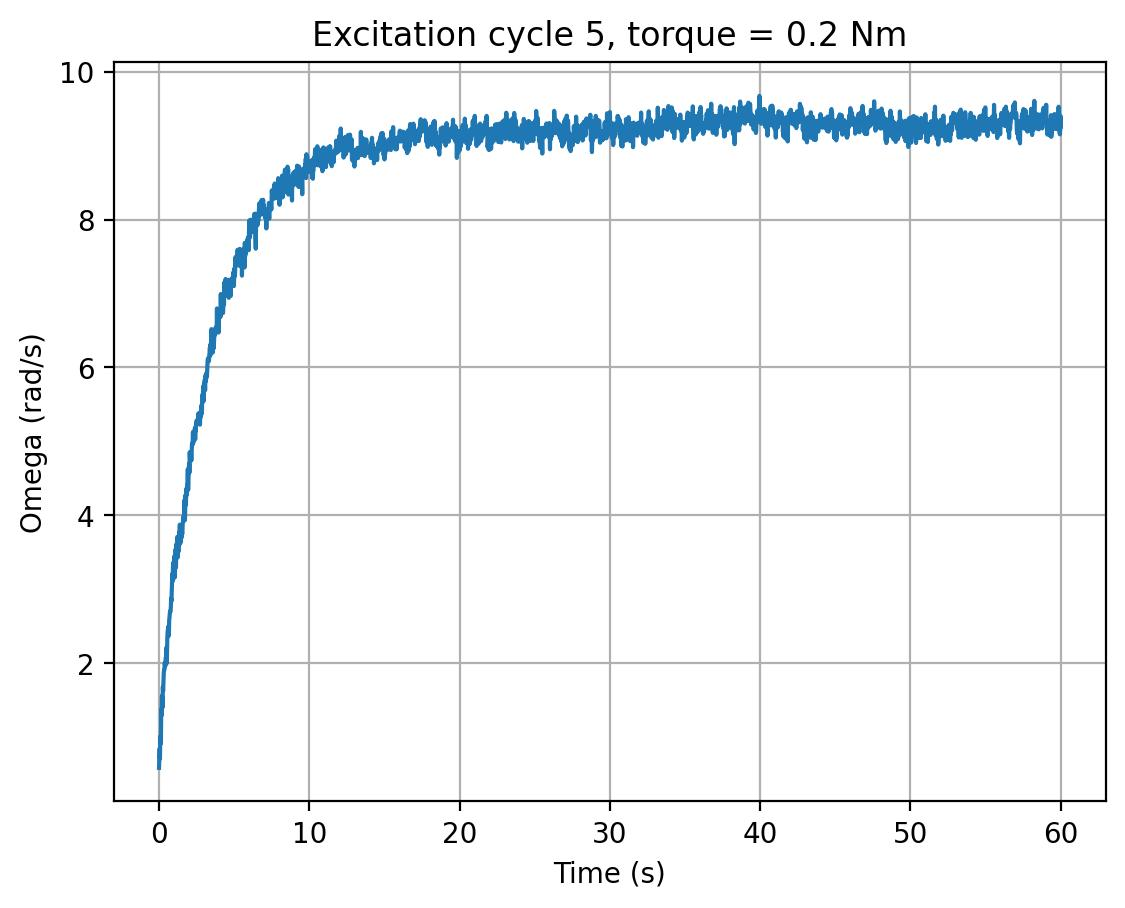

Source data for this figure (header and first rows):
cycle, time_s, omega_rad_s, torque_input
5, 0.0, 0.5849, 0.2
5, 0.02026, 0.7023, 0.2
5, 0.04162, 0.8465, 0.2
5, 0.06266, 0.7067, 0.2
5, 0.08367, 1.012, 0.2
5, 0.1047, 0.9919, 0.2
5, 0.1257, 0.9144, 0.2
5, 0.1469, 1.371, 0.2
5, 0.1679, 1.291, 0.2
5, 0.1891, 1.556, 0.2
5, 0.21, 1.556, 0.2
5, 0.2318, 1.4, 0.2
5, 0.2535, 1.678, 0.2
5, 0.2745, 1.625, 0.2
5, 0.2958, 1.75, 0.2
5, 0.317, 1.872, 0.2
5, 0.3383, 1.908, 0.2
5, 0.3594, 1.909, 0.2
5, 0.3805, 2.004, 0.2
5, 0.4018, 1.957, 0.2
5, 0.4234, 1.968, 0.2
5, 0.4448, 2.074, 0.2
5, 0.4662, 2.075, 0.2
5, 0.4875, 2.21, 0.2
5, 0.5087, 1.997, 0.2
5, 0.5299, 2.103, 0.2
5, 0.5511, 2.344, 0.2
5, 0.5724, 2.424, 0.2
5, 0.5935, 2.46, 0.2
5, 0.6145, 2.496, 0.2
5, 0.636, 2.366, 0.2
5, 0.657, 2.391, 0.2
5, 0.6782, 2.588, 0.2
5, 0.6994, 2.621, 0.2
5, 0.7206, 2.683, 0.2
5, 0.7419, 2.703, 0.2
5, 0.7633, 2.696, 0.2
5, 0.7847, 2.754, 0.2
5, 0.8059, 2.878, 0.2
5, 0.8273, 2.84, 0.2
5, 0.8488, 2.984, 0.2
5, 0.87, 3.123, 0.2
5, 0.8915, 3.211, 0.2
5, 0.9127, 3.112, 0.2
5, 0.9343, 3.357, 0.2
5, 0.9556, 3.257, 0.2
5, 0.9769, 3.153, 0.2
5, 0.9985, 3.201, 0.2
5, 1.02, 3.448, 0.2
5, 1.042, 3.159, 0.2
5, 1.063, 3.271, 0.2
5, 1.084, 3.365, 0.2
5, 1.106, 3.545, 0.2
5, 1.127, 3.294, 0.2
5, 1.148, 3.513, 0.2
5, 1.17, 3.618, 0.2
5, 1.192, 3.463, 0.2
5, 1.213, 3.708, 0.2
5, 1.234, 3.43, 0.2
5, 1.255, 3.629, 0.2
... 2,753 more rows
